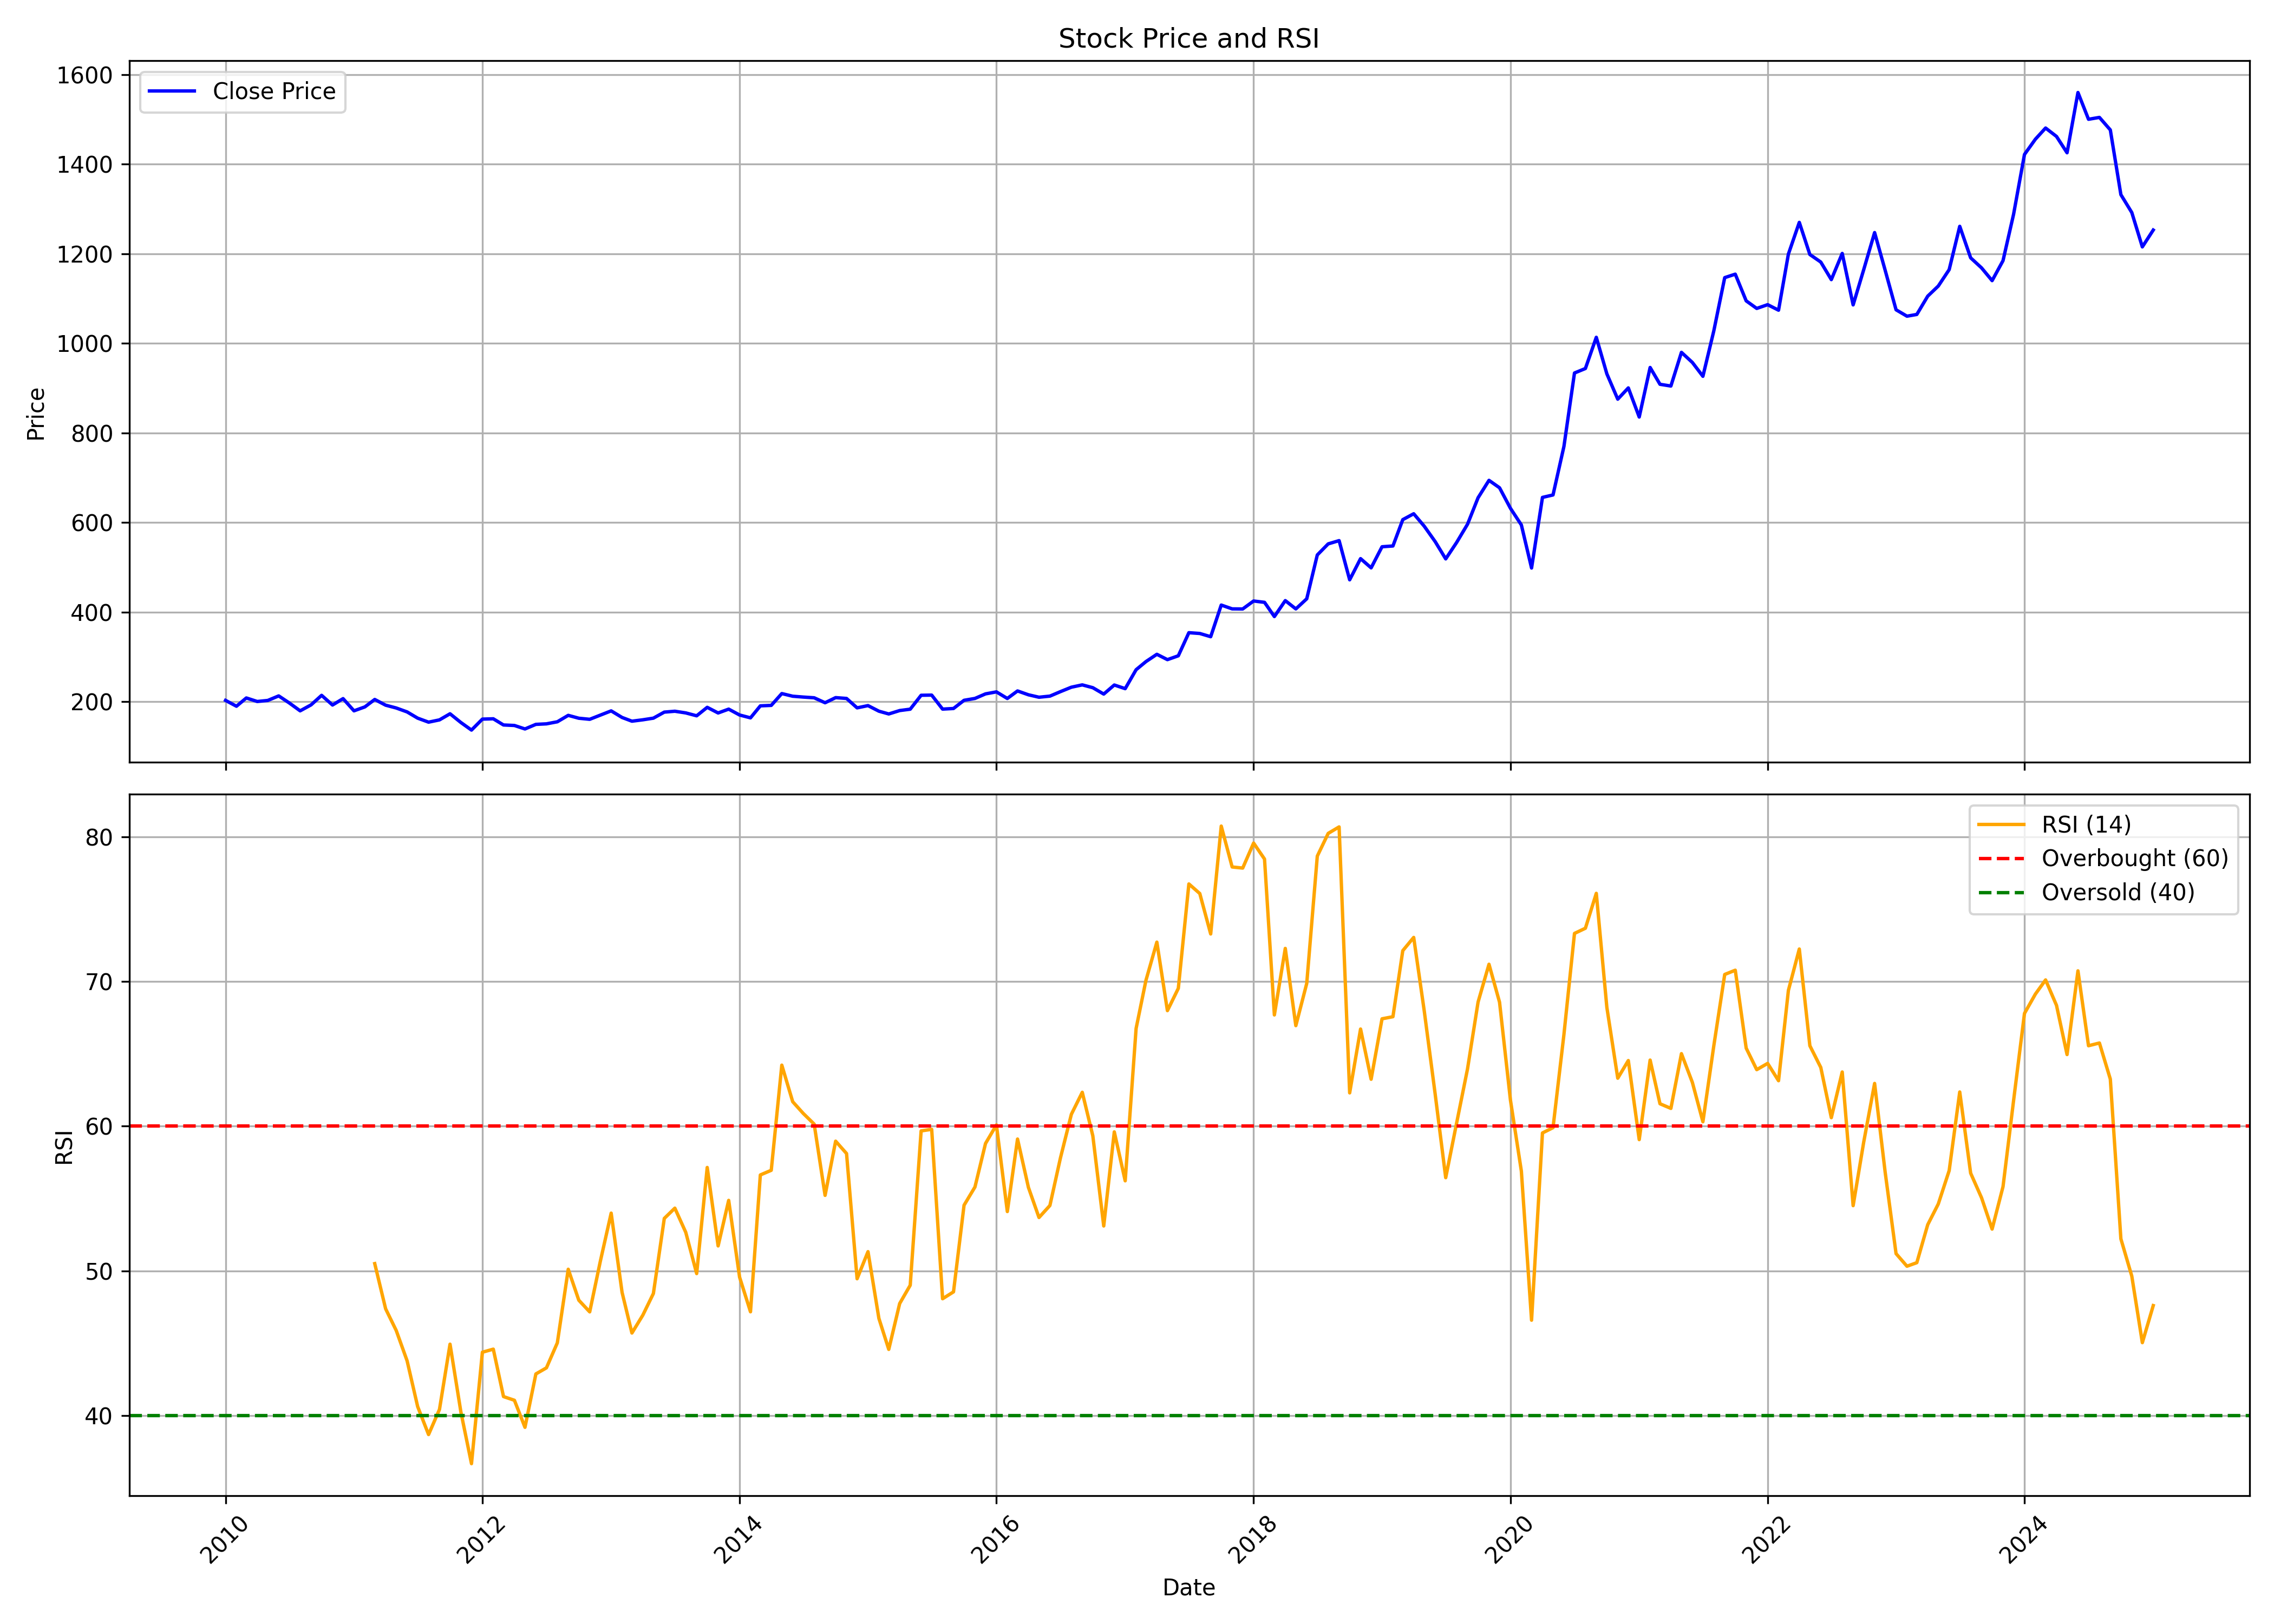

The file beside this chart, header and first rows:
, date, symbol, open, high, low, close, volume, rsi
0, 2010-01-01, RELIANCE, 212.1, 223, 197.5, 202.9, 642993345, 
1, 2010-02-01, RELIANCE, 201.2, 204.9, 186, 189.9, 324665427, 
2, 2010-03-01, RELIANCE, 189.9, 215.5, 189.9, 208.4, 419629083, 
3, 2010-04-01, RELIANCE, 209.1, 223, 196.3, 200.5, 376994477, 
4, 2010-05-01, RELIANCE, 199, 212.1, 189.3, 202.8, 475654929, 
5, 2010-06-01, RELIANCE, 203.9, 213.8, 194.4, 213, 405492389, 
6, 2010-07-01, RELIANCE, 211.8, 213.9, 196.8, 197.3, 340685619, 
7, 2010-08-01, RELIANCE, 198.5, 201.5, 178.8, 179.6, 466386817, 
8, 2010-09-01, RELIANCE, 180.8, 204.9, 180, 192.9, 481343212, 
9, 2010-10-01, RELIANCE, 193.8, 216.9, 193.4, 214.2, 480760370, 
10, 2010-11-01, RELIANCE, 219, 219.8, 187.2, 192.6, 451940326, 
11, 2010-12-01, RELIANCE, 192.5, 210.1, 191.2, 206.9, 373997712, 
12, 2011-01-01, RELIANCE, 208.1, 213.3, 176.2, 179.6, 447426553, 
13, 2011-02-01, RELIANCE, 180.8, 197.2, 172.9, 188.4, 539510608, 
14, 2011-03-01, RELIANCE, 190.3, 206.1, 188.4, 205, 431843698, 50.5
15, 2011-04-01, RELIANCE, 205, 208.3, 189.5, 192.2, 281688030, 47.37
16, 2011-05-01, RELIANCE, 192.2, 192.8, 175.5, 186, 314277568, 45.88
17, 2011-06-01, RELIANCE, 187.7, 190.7, 163.3, 177.2, 372755993, 43.78
18, 2011-07-01, RELIANCE, 178.9, 178.9, 162.3, 163.3, 369661930, 40.61
19, 2011-08-01, RELIANCE, 165.3, 165.4, 140.4, 154.3, 387286020, 38.68
20, 2011-09-01, RELIANCE, 154.3, 169.4, 147.4, 159.4, 548239191, 40.42
21, 2011-10-01, RELIANCE, 156, 178.3, 150.2, 173.1, 320047154, 44.93
22, 2011-11-01, RELIANCE, 171.7, 178.5, 148.1, 153.5, 349755829, 40.22
23, 2011-12-01, RELIANCE, 157.6, 166.6, 135.9, 136.6, 422743436, 36.67
24, 2012-01-01, RELIANCE, 137.4, 163.3, 135.5, 161.1, 478336554, 44.37
25, 2012-02-01, RELIANCE, 161.5, 170.5, 150.9, 161.9, 448521265, 44.58
26, 2012-03-01, RELIANCE, 160.1, 163.7, 141.6, 148, 420016398, 41.3
27, 2012-04-01, RELIANCE, 147.8, 150.4, 142.7, 146.9, 267549172, 41.05
28, 2012-05-01, RELIANCE, 146.9, 148.2, 132.7, 139.1, 331688474, 39.18
29, 2012-06-01, RELIANCE, 143.2, 150.4, 136.3, 149.4, 292146663, 42.87
30, 2012-07-01, RELIANCE, 148.9, 151.1, 143.1, 150.6, 216965549, 43.29
31, 2012-08-01, RELIANCE, 149.9, 167, 147.9, 155.2, 311241823, 45.02
32, 2012-09-01, RELIANCE, 155.5, 178.5, 153.9, 169.5, 329959386, 50.11
33, 2012-10-01, RELIANCE, 170.1, 174.5, 138.2, 163.1, 288296487, 47.97
34, 2012-11-01, RELIANCE, 161, 165, 154.1, 160.7, 236080406, 47.16
35, 2012-12-01, RELIANCE, 161, 172.1, 159.9, 170, 213800605, 50.64
36, 2013-01-01, RELIANCE, 170.9, 193.4, 169.3, 179.5, 361427720, 53.99
37, 2013-02-01, RELIANCE, 180.5, 182.4, 163.1, 164.8, 239359451, 48.51
38, 2013-03-01, RELIANCE, 165.2, 176, 154.8, 156.5, 264308909, 45.7
39, 2013-04-01, RELIANCE, 158.1, 167.4, 154.7, 159.6, 300889709, 46.93
40, 2013-05-01, RELIANCE, 159.6, 173.1, 157.8, 163.3, 311030277, 48.43
41, 2013-06-01, RELIANCE, 164.7, 178.9, 158.9, 176.8, 340959426, 53.62
42, 2013-07-01, RELIANCE, 176.6, 190.1, 171.9, 178.7, 332774071, 54.33
43, 2013-08-01, RELIANCE, 179.3, 180.9, 156.5, 175, 318889964, 52.66
44, 2013-09-01, RELIANCE, 174.8, 184.6, 167.9, 168.5, 302652741, 49.81
45, 2013-10-01, RELIANCE, 169.3, 188.1, 167.6, 187.4, 272817639, 57.14
46, 2013-11-01, RELIANCE, 186.5, 189.9, 171.2, 174.8, 198952251, 51.72
47, 2013-12-01, RELIANCE, 174.8, 186.3, 171.5, 183.4, 214009313, 54.87
48, 2014-01-01, RELIANCE, 183.9, 184.1, 168.5, 170.3, 283486672, 49.56
49, 2014-02-01, RELIANCE, 169.3, 170, 162.5, 163.9, 183458907, 47.16
50, 2014-03-01, RELIANCE, 164, 192.6, 163.4, 190.7, 419001070, 56.63
51, 2014-04-01, RELIANCE, 191.8, 202.6, 190.4, 191.8, 258750417, 56.95
52, 2014-05-01, RELIANCE, 191.8, 234.7, 189.6, 218.2, 415482369, 64.22
53, 2014-06-01, RELIANCE, 224.6, 236.8, 209, 212.2, 325614278, 61.69
54, 2014-07-01, RELIANCE, 212.6, 218.1, 200.3, 210.4, 319214906, 60.88
55, 2014-08-01, RELIANCE, 208, 213.8, 202.9, 208.7, 223037024, 60.14
56, 2014-09-01, RELIANCE, 209.9, 217.6, 191.7, 197.7, 304220177, 55.21
57, 2014-10-01, RELIANCE, 197.2, 209.8, 190.5, 209.1, 273446027, 58.96
58, 2014-11-01, RELIANCE, 209.8, 212.6, 201.4, 207.3, 213239074, 58.11
59, 2014-12-01, RELIANCE, 206.7, 207.3, 179.7, 186.3, 294665170, 49.45
... 121 more rows
